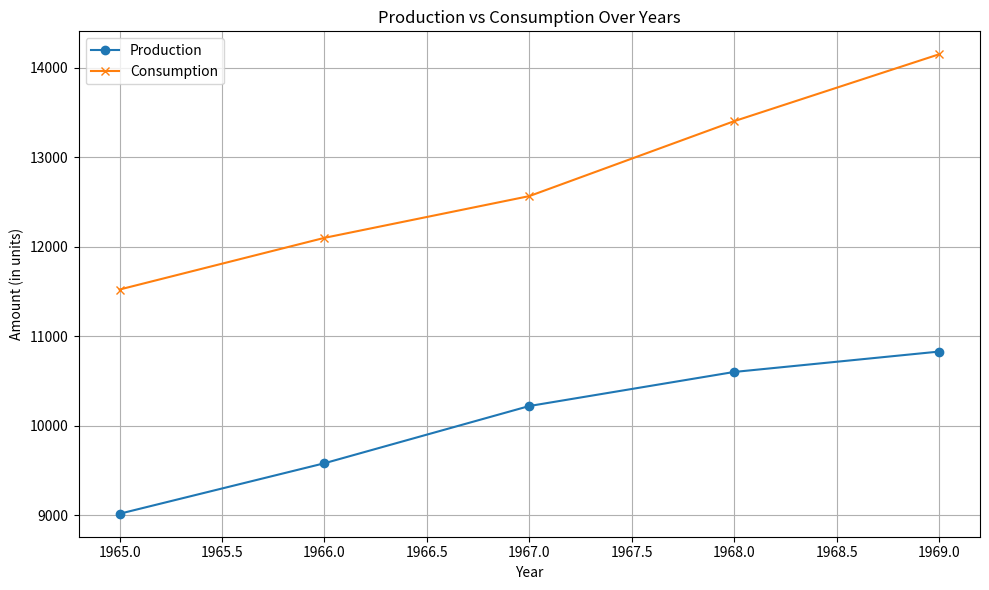

Source code (Python):
# Sample data for production and consumption
import pandas as pd
import matplotlib.pyplot as plt


production_data = {
    "region": [
        "North America",
        "North America",
        "North America",
        "North America",
        "North America",
    ],
    "country": ["USA", "USA", "USA", "USA", "USA"],
    "year": [1965, 1966, 1967, 1968, 1969],
    "production": [9014, 9579, 10219, 10600, 10828],
    "consumption": [11522, 12100, 12567, 13405, 14153],
}

# Convert to DataFrame
df_production = pd.DataFrame(production_data)

# Plotting
plt.figure(figsize=(10, 6))
plt.plot(
    df_production["year"], df_production["production"], label="Production", marker="o"
)
plt.plot(
    df_production["year"], df_production["consumption"], label="Consumption", marker="x"
)
plt.xlabel("Year")
plt.ylabel("Amount (in units)")
plt.title("Production vs Consumption Over Years")
plt.legend()
plt.grid(True)
plt.tight_layout()
plt.show()
